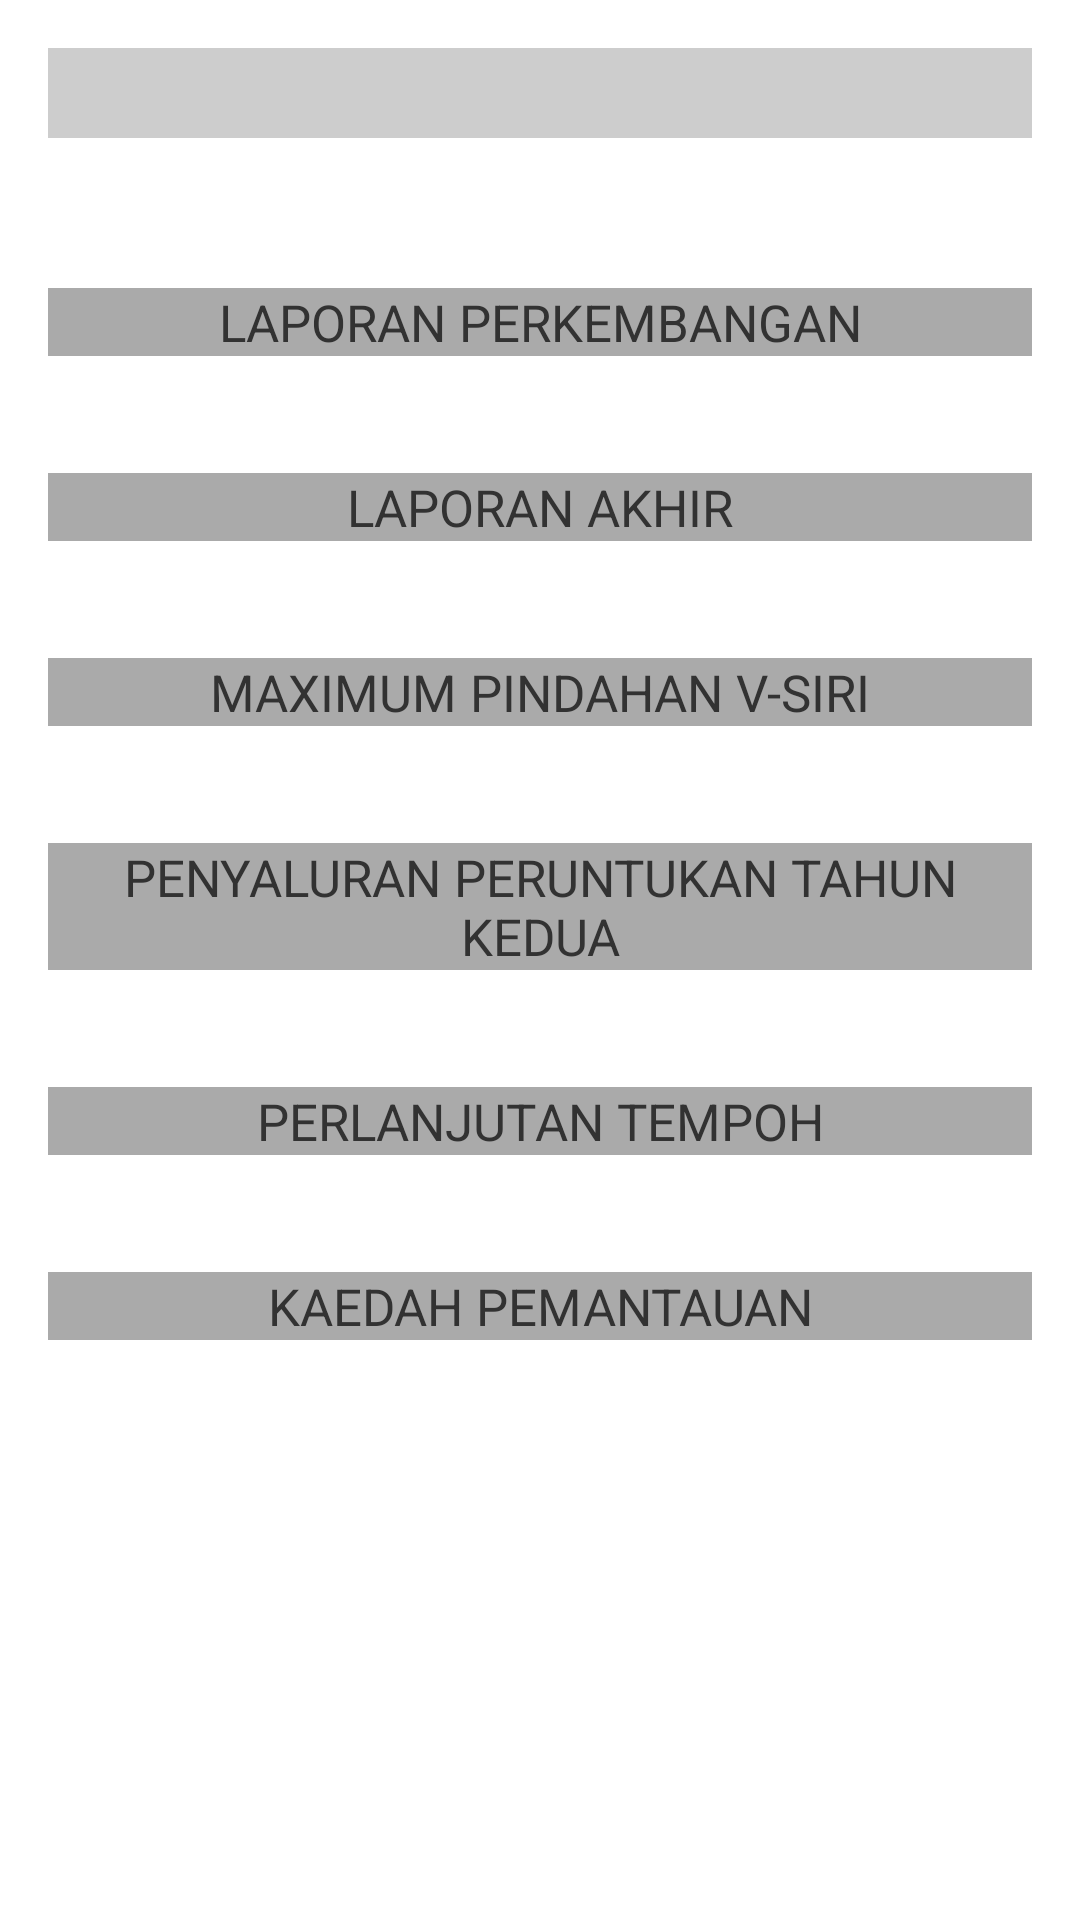

Produce the Android XML layout that renders to this screen, including the resource entries it uses.
<!-- AndroidManifest.xml: application theme AppTheme -->
<!-- res/layout/desc_pemantauan.xml -->
<ScrollView xmlns:android="http://schemas.android.com/apk/res/android"
    xmlns:tools="http://schemas.android.com/tools"
    android:layout_width="fill_parent"
    android:layout_height="fill_parent"
    android:orientation="vertical"
    android:padding="16dp"
    tools:ignore="overdraw">

    <RelativeLayout
        android:layout_width="fill_parent"
        android:layout_height="fill_parent"
        android:layout_gravity="center_horizontal">
        <TextView
            android:id="@+id/grant_title"
            android:layout_width="match_parent"
            android:layout_height="30dp"
            android:background="#ffcdcdcd"
            android:textSize="@dimen/title"
            android:textStyle="bold"
            android:gravity="center"
            android:layout_marginBottom="50dp" />



        <TextView
            android:layout_width="fill_parent"
            android:layout_height="wrap_content"
            android:layout_below="@id/grant_title"
            android:text="LAPORAN PERKEMBANGAN"
            android:id="@+id/perkembangantitle"
            android:textSize="@dimen/title"
            android:layout_gravity="center_horizontal"
            android:background="@android:color/darker_gray"
            android:gravity="center" />

        <TextView
            android:layout_width="match_parent"
            android:layout_below="@+id/perkembangantitle"
            android:layout_height="wrap_content"
            android:id="@+id/perkembangan"
            android:layout_gravity="center_horizontal" />

        <TextView
            android:layout_width="fill_parent"
            android:layout_height="wrap_content"
            android:layout_below="@id/perkembangan"
            android:text="LAPORAN AKHIR"
            android:id="@+id/akhirtitle"
            android:textSize="@dimen/title"
            android:layout_gravity="center_horizontal"
            android:background="@android:color/darker_gray"
            android:gravity="center"
            android:layout_marginTop="20dp" />
        <TextView
            android:layout_width="match_parent"
            android:layout_below="@+id/akhirtitle"
            android:layout_height="wrap_content"
            android:id="@+id/akhir"
            android:layout_gravity="center_horizontal" />

        <TextView
            android:layout_width="fill_parent"
            android:layout_height="wrap_content"
            android:layout_below="@id/akhir"
            android:text="MAXIMUM PINDAHAN V-SIRI"
            android:id="@+id/vsirititle"
            android:textSize="@dimen/title"
            android:layout_gravity="center_horizontal"
            android:background="@android:color/darker_gray"
            android:gravity="center"
            android:layout_marginTop="20dp" />
        <TextView
            android:layout_width="match_parent"
            android:layout_below="@+id/vsirititle"
            android:layout_height="wrap_content"
            android:id="@+id/vsiri"
            android:layout_gravity="center_horizontal" />

        <TextView
            android:layout_width="fill_parent"
            android:layout_height="wrap_content"
            android:layout_below="@id/vsiri"
            android:text="PENYALURAN PERUNTUKAN TAHUN KEDUA"
            android:id="@+id/peruntukantitle"
            android:textSize="@dimen/title"
            android:layout_gravity="center_horizontal"
            android:background="@android:color/darker_gray"
            android:gravity="center"
            android:layout_marginTop="20dp" />
        <TextView
            android:layout_width="match_parent"
            android:layout_below="@+id/peruntukantitle"
            android:layout_height="wrap_content"
            android:id="@+id/allocation"
            android:layout_gravity="center_horizontal" />

        <TextView
            android:layout_width="fill_parent"
            android:layout_height="wrap_content"
            android:layout_below="@id/allocation"
            android:text="PERLANJUTAN TEMPOH"
            android:id="@+id/tempohtitle"
            android:textSize="@dimen/title"
            android:layout_gravity="center_horizontal"
            android:background="@android:color/darker_gray"
            android:gravity="center"
            android:layout_marginTop="20dp" />
        <TextView
            android:layout_width="match_parent"
            android:layout_below="@+id/tempohtitle"
            android:layout_height="wrap_content"
            android:id="@+id/tempoh"
            android:layout_gravity="center_horizontal" />

        <TextView
            android:layout_width="fill_parent"
            android:layout_height="wrap_content"
            android:layout_below="@id/tempoh"
            android:text="KAEDAH PEMANTAUAN"
            android:id="@+id/howtotitle"
            android:textSize="@dimen/title"
            android:layout_gravity="center_horizontal"
            android:background="@android:color/darker_gray"
            android:gravity="center"
            android:layout_marginTop="20dp" />
        <TextView
            android:layout_width="match_parent"
            android:layout_below="@+id/howtotitle"
            android:layout_height="wrap_content"
            android:id="@+id/method"
            android:layout_gravity="center_horizontal" />

    </RelativeLayout>

</ScrollView>
<!-- resources referenced by this layout -->
<resources>
  <dimen name="title">17sp</dimen>
  <style name="AppTheme" parent="@android:style/Theme.Holo.Light.DarkActionBar">
          <item name="android:actionBarStyle">@style/AppTheme.ActionBar</item>
          <item name="android:actionDropDownStyle">@style/DropDownNav.Example</item>
      </style>
  <style name="AppTheme.ActionBar" parent="@android:style/Widget.Holo.ActionBar.Solid">
          <item name="android:background">@color/bg_actionbar</item>
          <item name="android:titleTextStyle">@style/AppTheme.ActionBar.TitleTextStyle</item>
      </style>
  <style name="DropDownNav.Example" parent="@android:style/Widget.Holo.Light.Spinner">
          <item name="android:popupBackground">@drawable/ab_dropdown</item>
      </style>
  <color name="bg_actionbar">#3f51b5</color>
  <style name="AppTheme.ActionBar.TitleTextStyle" parent="@android:style/TextAppearance.Holo.Widget.ActionBar.Title">
          <item name="android:textColor">@android:color/white</item>
      </style>
</resources>
